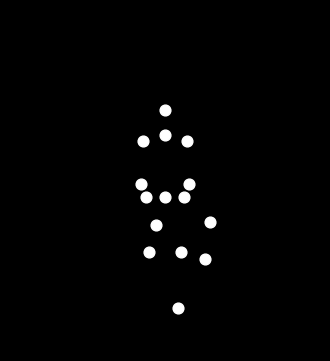

Write the Python code that produced this figure.

"""
Biological‐motion point-light display
Running (light-weight, sadman), 15 white dots on a black background
-------------------------------------------------------------------

When executed this script will

1.  Synthesize a kinematically–plausible running gait for 15 anatomical
    landmarks (head, neck, shoulders, elbows, wrists, pelvis, hips,
    knees, ankles).

2.  Produce an animation (60 frames ≈ 2 s at 30 fps) using matplotlib.
    The animation is saved as an animated GIF file
    ``point_light_running.gif`` in the current directory.  If a graphic
    backend is available an interactive window will also pop up.

The most important routine for possible automatic assessment is
``generate_running_motion(frames)`` which returns a NumPy array of shape

    (frames, 15, 2)   # (time, point-index, XY)

with normalised coordinates in the range 0 … 1 for both axes.
"""

from __future__ import annotations

import math
from pathlib import Path

import numpy as np
import matplotlib.pyplot as plt
from matplotlib.animation import FuncAnimation, PillowWriter


# --------------------------------------------------------------------
# 1.  Kinematic model
# --------------------------------------------------------------------
def _single_pose(phase: float) -> np.ndarray:
    """
    Return 15×2 array with joint positions for one instant of the gait
    cycle.  ``phase`` must be in the interval [0, 1).
    All coordinates are normalised to the interval [0, 1].
    """

    # ---------------------- general constants -----------------------
    # Relative segment lengths (in fraction of global height)
    HEAD_H           = 0.08
    NECK_H           = 0.02
    TORSO_H          = 0.18
    THIGH_L          = 0.18
    SHIN_L           = 0.18
    ARM_UPPER_L      = 0.14
    ARM_LOWER_L      = 0.14
    SHOULDER_OFFSET  = 0.07  # horizontal distance pelvis-→shoulder
    HIP_OFFSET       = 0.06

    # Basic reference point: pelvis (body COM)
    pelvis_x = 0.50                          # centred horizontally
    pelvis_y = 0.50 + 0.02 * math.sin(2*math.pi*phase)   # slight bob
    pelvis   = np.array([pelvis_x, pelvis_y])

    # ---------------------- legs (running) --------------------------
    # Angular variations (deg) – simple sinusoidal model
    # Legs alternate; right = +phase, left = phase+π
    freq = 1.0                      # 1 stride / gait cycle
    theta_thigh_r = math.radians( 30 * math.sin(2*math.pi*freq*phase))
    theta_thigh_l = math.radians(-30 * math.sin(2*math.pi*freq*phase))

    # Knee flexion peaks midway through swing phase
    theta_knee_r = math.radians(40 * (1 - math.cos(2*math.pi*freq*phase)))  # ≥0
    theta_knee_l = math.radians(40 * (1 - math.cos(2*math.pi*freq*phase + math.pi)))

    # Helper to compute knee & ankle
    def _leg(hip_pt: np.ndarray, thigh_ang: float, knee_flex: float):
        knee = hip_pt + np.array([THIGH_L*math.sin(thigh_ang),
                                  -THIGH_L*math.cos(thigh_ang)])
        shank_ang = thigh_ang + knee_flex
        ankle = knee + np.array([SHIN_L*math.sin(shank_ang),
                                 -SHIN_L*math.cos(shank_ang)])
        return knee, ankle

    # Hip joints
    hip_r = pelvis + np.array([ HIP_OFFSET, 0])
    hip_l = pelvis + np.array([-HIP_OFFSET, 0])

    knee_r, ankle_r = _leg(hip_r, theta_thigh_r, theta_knee_r)
    knee_l, ankle_l = _leg(hip_l, theta_thigh_l, theta_knee_l)

    # ---------------------- arms ------------------------------------
    # Arms swing in counter-phase with legs
    theta_arm_r = math.radians(-35 * math.sin(2*math.pi*freq*phase))
    theta_arm_l = math.radians( 35 * math.sin(2*math.pi*freq*phase))

    # Shoulder and arm joints
    shoulder_y = pelvis_y + TORSO_H
    shoulder_r = np.array([pelvis_x + SHOULDER_OFFSET, shoulder_y])
    shoulder_l = np.array([pelvis_x - SHOULDER_OFFSET, shoulder_y])

    def _arm(shoulder_pt: np.ndarray, upper_ang: float):
        elbow = shoulder_pt + np.array([ARM_UPPER_L*math.sin(upper_ang),
                                        -ARM_UPPER_L*math.cos(upper_ang)])
        fore_ang = upper_ang + math.radians(25)   # constant elbow bend
        wrist = elbow + np.array([ARM_LOWER_L*math.sin(fore_ang),
                                  -ARM_LOWER_L*math.cos(fore_ang)])
        return elbow, wrist

    elbow_r, wrist_r = _arm(shoulder_r, theta_arm_r)
    elbow_l, wrist_l = _arm(shoulder_l, theta_arm_l)

    # ---------------------- head and torso --------------------------
    neck = np.array([pelvis_x, shoulder_y + NECK_H])
    head = np.array([pelvis_x, neck[1] + HEAD_H])

    # ---------------------- stack all points ------------------------
    # Index legend:
    # 0 head, 1 neck, 2 R-shoulder, 3 L-shoulder,
    # 4 R-elbow, 5 L-elbow, 6 R-wrist, 7 L-wrist,
    # 8 pelvis, 9 R-hip, 10 L-hip,
    # 11 R-knee, 12 L-knee, 13 R-ankle, 14 L-ankle
    pts = np.array([
        head, neck,
        shoulder_r, shoulder_l,
        elbow_r,   elbow_l,
        wrist_r,   wrist_l,
        pelvis, hip_r, hip_l,
        knee_r,  knee_l,
        ankle_r, ankle_l
    ])
    return pts


def generate_running_motion(frames: int = 60) -> np.ndarray:
    """
    Generate a biological-motion sequence.

    Parameters
    ----------
    frames : int
        Number of time steps (default 60).

    Returns
    -------
    ndarray
        Array of shape ``(frames, 15, 2)`` with coordinates in [0 … 1].
    """
    phases = np.linspace(0, 1, frames, endpoint=False)
    seq = np.stack([_single_pose(phase) for phase in phases], axis=0)
    return seq


# --------------------------------------------------------------------
# 2.  Animation using matplotlib
# --------------------------------------------------------------------
def _create_animation(data: np.ndarray,
                      fps: int = 30,
                      outfile: str | Path = "point_light_running.gif") -> None:
    """Create and save an animated GIF from pre-computed coordinates."""
    frames, n_points, _ = data.shape
    assert n_points == 15, "There must be exactly 15 points."

    # Figure setup
    fig, ax = plt.subplots(figsize=(4, 6), dpi=100)
    fig.patch.set_facecolor("black")
    ax.set_facecolor("black")
    ax.set_xlim(0, 1)
    ax.set_ylim(0, 1.1)
    ax.set_aspect("equal")
    ax.set_xticks([])
    ax.set_yticks([])

    scat = ax.scatter([], [], s=60, c="white")

    def _init():
        scat.set_offsets(np.zeros((n_points, 2)))
        return scat,

    def _update(i):
        scat.set_offsets(data[i])
        return scat,

    anim = FuncAnimation(fig,
                         _update,
                         frames=frames,
                         init_func=_init,
                         interval=1000 / fps,
                         blit=True)

    # Save animation (Pillow writer is always available)
    anim.save(outfile, writer=PillowWriter(fps=fps))

    # If a display backend exists, also present interactively
    try:
        plt.show(block=False)
        plt.pause(0.1)   # yield to event loop
    except Exception:
        pass   # headless environment, nothing to do
    finally:
        plt.close(fig)


# --------------------------------------------------------------------
# 3.  Main (only executed when run as a script)
# --------------------------------------------------------------------
if __name__ == "__main__":
    motion_sequence = generate_running_motion(frames=60)
    _create_animation(motion_sequence)
